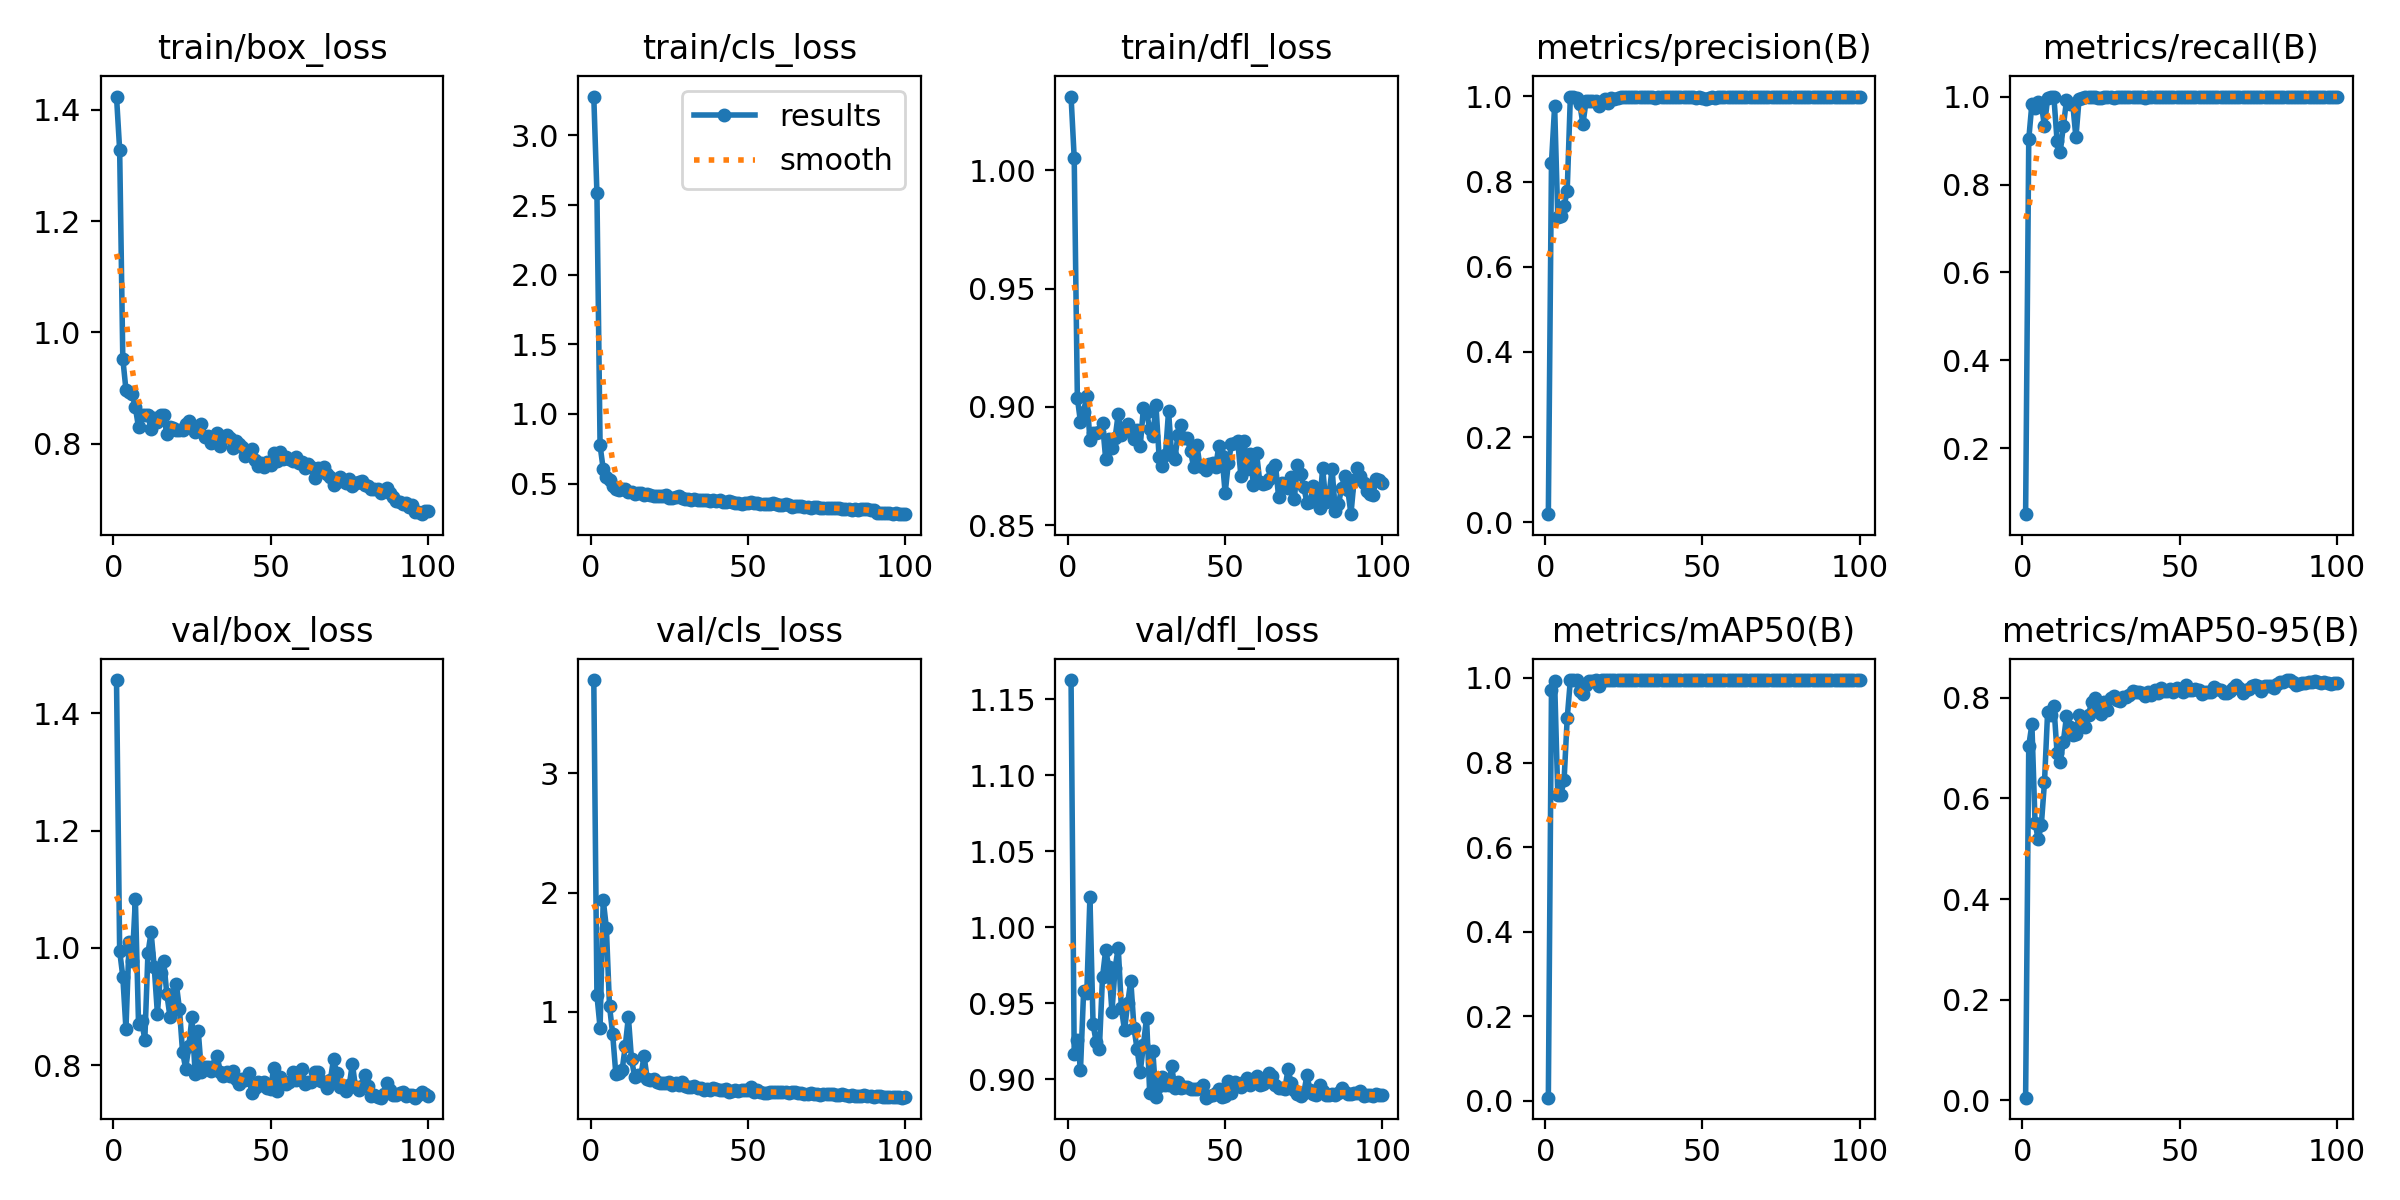

Source data for this figure (header and first rows):
epoch, time, train/box_loss, train/cls_loss, train/dfl_loss, metrics/precision(B), metrics/recall(B), metrics/mAP50(B), metrics/mAP50-95(B), val/box_loss, val/cls_loss, val/dfl_loss, lr/pg0, lr/pg1, lr/pg2
1, 4.413, 1.423, 3.279, 1.031, 0.01919, 0.05044, 0.00737, 0.00495, 1.457, 3.784, 1.163, 7.145e-05, 7.145e-05, 7.145e-05
2, 7.541, 1.328, 2.585, 1.005, 0.8446, 0.9027, 0.9719, 0.7047, 0.9945, 1.139, 0.9162, 0.0001556, 0.0001556, 0.0001556
3, 10.7, 0.9531, 0.7737, 0.9039, 0.9771, 0.9839, 0.9923, 0.7471, 0.9509, 0.8666, 0.9259, 0.0002381, 0.0002381, 0.0002381
4, 13.79, 0.8972, 0.6035, 0.8935, 0.717, 0.975, 0.7242, 0.5519, 0.8618, 1.94, 0.9062, 0.0003189, 0.0003189, 0.0003189
5, 16.81, 0.8932, 0.5481, 0.8981, 0.7183, 0.9876, 0.724, 0.5186, 1.01, 1.704, 0.9583, 0.000398, 0.000398, 0.000398
6, 19.87, 0.8892, 0.5283, 0.9047, 0.7422, 0.9826, 0.7577, 0.5476, 0.9769, 1.048, 0.9566, 0.0004754, 0.0004754, 0.0004754
7, 22.92, 0.8654, 0.4824, 0.8861, 0.7788, 0.9319, 0.9046, 0.6322, 1.083, 0.8137, 1.02, 0.0005511, 0.0005511, 0.0005511
8, 25.93, 0.8294, 0.4601, 0.8889, 0.9991, 0.9972, 0.995, 0.7726, 0.8706, 0.481, 0.936, 0.0006251, 0.0006251, 0.0006251
9, 28.96, 0.8513, 0.4539, 0.889, 0.9988, 0.9998, 0.995, 0.7656, 0.8748, 0.49, 0.9243, 0.0006974, 0.0006974, 0.0006974
10, 31.95, 0.8525, 0.4617, 0.8893, 0.997, 0.998, 0.995, 0.783, 0.8431, 0.5083, 0.92, 0.000768, 0.000768, 0.000768
11, 34.98, 0.851, 0.4629, 0.8931, 0.9821, 0.8997, 0.969, 0.6908, 0.9911, 0.7093, 0.9671, 0.0008369, 0.0008369, 0.0008369
12, 37.96, 0.8258, 0.4403, 0.8782, 0.9351, 0.8749, 0.9626, 0.6717, 1.026, 0.9564, 0.9848, 0.0009041, 0.0009041, 0.0009041
13, 40.95, 0.8463, 0.4399, 0.8865, 0.989, 0.9323, 0.9826, 0.7129, 0.9669, 0.6002, 0.974, 0.0009696, 0.0009696, 0.0009696
14, 43.93, 0.8385, 0.4269, 0.8828, 0.9892, 0.9911, 0.9938, 0.7633, 0.8879, 0.4568, 0.9444, 0.001033, 0.001033, 0.001033
15, 46.91, 0.8519, 0.4322, 0.8868, 0.9891, 0.982, 0.9939, 0.7425, 0.9568, 0.4686, 0.973, 0.001096, 0.001096, 0.001096
16, 49.88, 0.8513, 0.4324, 0.8971, 0.9885, 0.9823, 0.9944, 0.7271, 0.9772, 0.4737, 0.9865, 0.001156, 0.001156, 0.001156
17, 52.85, 0.8177, 0.4191, 0.888, 0.977, 0.9069, 0.9799, 0.7285, 0.9213, 0.6249, 0.9467, 0.001203, 0.001203, 0.001203
18, 55.81, 0.8304, 0.4231, 0.8909, 0.9863, 0.9945, 0.9944, 0.7654, 0.8823, 0.4391, 0.932, 0.001189, 0.001189, 0.001189
19, 58.77, 0.8286, 0.4207, 0.8928, 0.9927, 0.9977, 0.9949, 0.7528, 0.9088, 0.429, 0.95, 0.001174, 0.001174, 0.001174
20, 61.74, 0.8243, 0.4103, 0.8892, 0.9856, 1, 0.9943, 0.7418, 0.939, 0.4333, 0.9647, 0.00116, 0.00116, 0.00116
21, 64.74, 0.8249, 0.4118, 0.8865, 0.9959, 1, 0.995, 0.7661, 0.8961, 0.4097, 0.9339, 0.001146, 0.001146, 0.001146
22, 67.74, 0.8252, 0.4087, 0.8904, 0.9946, 0.9996, 0.995, 0.7918, 0.8224, 0.4001, 0.9196, 0.001132, 0.001132, 0.001132
23, 70.77, 0.8361, 0.4131, 0.8835, 0.9952, 0.9995, 0.995, 0.7989, 0.7938, 0.4021, 0.9049, 0.001118, 0.001118, 0.001118
24, 73.79, 0.8402, 0.4142, 0.8995, 0.9981, 0.9975, 0.995, 0.7818, 0.833, 0.4025, 0.9221, 0.001104, 0.001104, 0.001104
25, 76.77, 0.8326, 0.3987, 0.8977, 0.9984, 0.9978, 0.995, 0.7688, 0.8811, 0.4132, 0.9404, 0.001089, 0.001089, 0.001089
26, 79.75, 0.8209, 0.3976, 0.8907, 0.9986, 1, 0.995, 0.7926, 0.7851, 0.3884, 0.891, 0.001075, 0.001075, 0.001075
27, 82.73, 0.8329, 0.4059, 0.8876, 0.999, 1, 0.995, 0.7749, 0.8576, 0.4018, 0.9185, 0.001061, 0.001061, 0.001061
28, 85.69, 0.8365, 0.4128, 0.9007, 0.999, 0.9995, 0.995, 0.7988, 0.7884, 0.3878, 0.8881, 0.001047, 0.001047, 0.001047
29, 88.66, 0.8115, 0.3955, 0.8788, 0.9985, 0.9978, 0.995, 0.8031, 0.7974, 0.4115, 0.8956, 0.001033, 0.001033, 0.001033
30, 91.65, 0.8134, 0.3918, 0.875, 0.9988, 0.9993, 0.995, 0.7951, 0.7965, 0.3765, 0.9016, 0.001019, 0.001019, 0.001019
31, 94.62, 0.8017, 0.3868, 0.8795, 0.9986, 1, 0.995, 0.7937, 0.7893, 0.3692, 0.8962, 0.001005, 0.001005, 0.001005
32, 97.6, 0.8084, 0.3822, 0.8982, 0.999, 1, 0.995, 0.8023, 0.7988, 0.3677, 0.8962, 0.0009904, 0.0009904, 0.0009904
33, 100.6, 0.82, 0.3869, 0.8796, 0.9992, 1, 0.995, 0.8008, 0.8154, 0.3753, 0.9085, 0.0009763, 0.0009763, 0.0009763
34, 103.5, 0.797, 0.3826, 0.8779, 0.9985, 1, 0.995, 0.8066, 0.788, 0.3563, 0.894, 0.0009621, 0.0009621, 0.0009621
35, 106.5, 0.8116, 0.382, 0.8883, 0.996, 0.9998, 0.995, 0.8137, 0.7818, 0.3615, 0.8982, 0.000948, 0.000948, 0.000948
36, 109.5, 0.815, 0.3807, 0.8923, 0.9986, 1, 0.995, 0.8118, 0.7878, 0.344, 0.8939, 0.0009339, 0.0009339, 0.0009339
37, 112.5, 0.811, 0.3841, 0.8871, 0.9991, 1, 0.995, 0.8119, 0.7808, 0.3552, 0.8948, 0.0009197, 0.0009197, 0.0009197
38, 115.5, 0.7919, 0.3722, 0.8867, 0.9991, 1, 0.995, 0.8098, 0.7892, 0.3472, 0.8947, 0.0009056, 0.0009056, 0.0009056
39, 118.5, 0.8058, 0.3813, 0.8812, 0.9983, 0.9978, 0.995, 0.804, 0.7754, 0.3563, 0.8933, 0.0008914, 0.0008914, 0.0008914
40, 121.4, 0.7992, 0.3779, 0.8745, 0.9994, 1, 0.995, 0.8115, 0.768, 0.3493, 0.8932, 0.0008773, 0.0008773, 0.0008773
41, 124.4, 0.7947, 0.3794, 0.884, 0.9993, 1, 0.995, 0.8051, 0.776, 0.3476, 0.8937, 0.0008631, 0.0008631, 0.0008631
42, 127.4, 0.7784, 0.3677, 0.8749, 0.9993, 1, 0.995, 0.8165, 0.7738, 0.34, 0.894, 0.000849, 0.000849, 0.000849
43, 130.4, 0.7852, 0.3664, 0.8746, 0.9992, 1, 0.995, 0.8092, 0.7857, 0.3555, 0.896, 0.0008348, 0.0008348, 0.0008348
44, 133.4, 0.7916, 0.3713, 0.8733, 0.9993, 1, 0.995, 0.8205, 0.7518, 0.3309, 0.8878, 0.0008207, 0.0008207, 0.0008207
45, 136.4, 0.7705, 0.3666, 0.8759, 0.9995, 1, 0.995, 0.8131, 0.7614, 0.3375, 0.8889, 0.0008065, 0.0008065, 0.0008065
46, 139.4, 0.7594, 0.3627, 0.8763, 0.9994, 1, 0.995, 0.8139, 0.7711, 0.3442, 0.8892, 0.0007924, 0.0007924, 0.0007924
47, 142.4, 0.766, 0.3583, 0.8747, 0.9974, 0.998, 0.995, 0.8178, 0.7653, 0.3377, 0.8911, 0.0007782, 0.0007782, 0.0007782
48, 145.4, 0.7584, 0.3516, 0.8837, 0.997, 0.9983, 0.9949, 0.8124, 0.7707, 0.341, 0.8937, 0.0007641, 0.0007641, 0.0007641
49, 148.4, 0.7681, 0.3574, 0.8793, 0.9988, 0.998, 0.995, 0.8187, 0.7602, 0.34, 0.8884, 0.0007499, 0.0007499, 0.0007499
50, 151.4, 0.7614, 0.3594, 0.8635, 0.9973, 0.9987, 0.995, 0.815, 0.7598, 0.3417, 0.8888, 0.0007358, 0.0007358, 0.0007358
51, 154.4, 0.7838, 0.3652, 0.8763, 0.9937, 0.9986, 0.995, 0.8121, 0.7954, 0.3721, 0.8988, 0.0007216, 0.0007216, 0.0007216
52, 157.4, 0.7691, 0.3598, 0.8842, 0.9969, 0.9995, 0.995, 0.8251, 0.7559, 0.3293, 0.8909, 0.0007075, 0.0007075, 0.0007075
53, 160.4, 0.7854, 0.3636, 0.8846, 0.9987, 1, 0.995, 0.8161, 0.78, 0.3418, 0.8981, 0.0006934, 0.0006934, 0.0006934
54, 163.4, 0.7722, 0.3508, 0.8855, 0.9971, 0.9999, 0.995, 0.8157, 0.7693, 0.3275, 0.8968, 0.0006792, 0.0006792, 0.0006792
55, 166.3, 0.7755, 0.3555, 0.8709, 0.9993, 1, 0.995, 0.8181, 0.7673, 0.3218, 0.8947, 0.0006651, 0.0006651, 0.0006651
56, 169.3, 0.7719, 0.3533, 0.8858, 0.9992, 1, 0.995, 0.8159, 0.7702, 0.3204, 0.8979, 0.0006509, 0.0006509, 0.0006509
57, 172.3, 0.7701, 0.3534, 0.8736, 0.9989, 1, 0.995, 0.8077, 0.7879, 0.3267, 0.9006, 0.0006368, 0.0006368, 0.0006368
58, 175.3, 0.7765, 0.3568, 0.8801, 0.9983, 0.9996, 0.995, 0.8117, 0.7742, 0.3258, 0.896, 0.0006226, 0.0006226, 0.0006226
59, 178.3, 0.7655, 0.3503, 0.8668, 0.9991, 1, 0.995, 0.8118, 0.7886, 0.3262, 0.8994, 0.0006085, 0.0006085, 0.0006085
60, 181.3, 0.7677, 0.3478, 0.8804, 0.999, 1, 0.995, 0.8122, 0.794, 0.327, 0.9017, 0.0005943, 0.0005943, 0.0005943
... 40 more rows
